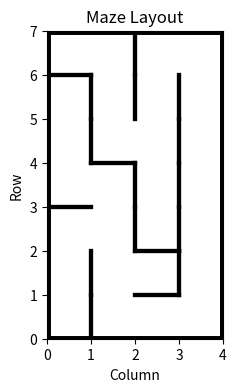

Here is the Python script that generated this plot:
import numpy as np
import matplotlib.pyplot as plt
import matplotlib.patches as patches


class Maze:
    def __init__(self, rows, cols):
        self.rows_size = rows
        self.cols_size = cols
        self.walls = []
        
    
    def display(self):
        fig, ax = plt.subplots(figsize=(self.rows_size, self.cols_size))
        

        plt.xlim(0, self.cols_size)
        plt.ylim(0, self.rows_size)
        ax.set_aspect('equal')

        # Draw external walls
        plt.plot([0, 0], [0, self.rows_size], 'k-', linewidth=5)
        plt.plot([0, self.cols_size], [0, 0], 'k-', linewidth=5)
        plt.plot([self.cols_size, self.cols_size], [0, self.rows_size], 'k-', linewidth=5)
        plt.plot([0, self.cols_size], [self.rows_size, self.rows_size], 'k-', linewidth=5)


        # Draw user define walls
        for row in range(self.rows_size):
            for col in range(self.cols_size):

                # North
                if (self.walls[row * self.cols_size + col][0] == 1):
                    plt.plot([col, col + 1], [row + 1, row + 1], 'k-', linewidth=3)
                
                # East
                if (self.walls[row * self.cols_size + col][1] == 1):
                    plt.plot([col + 1, col + 1], [row, row + 1], 'k-', linewidth=3)
                
                # South
                if (self.walls[row * self.cols_size + col][2] == 1):
                    plt.plot([col, col + 1], [row, row], 'k-', linewidth=3)
                
                # West
                if (self.walls[row * self.cols_size + col][3] == 1):
                    plt.plot([col, col], [row, row + 1], 'k-', linewidth=3)

        
        plt.title('Maze Layout')
        plt.xlabel('Column')
        plt.ylabel('Row')
        
        
        # Show the plot
        plt.show()

def add_blue_line(self, start, end):
    plt.plot([start[0], end[0]], [start[1], end[1]], 'b-', linewidth=2)


def main():
    maze = Maze(rows=7, cols=4)
    
    # Wall coordinates
    # N, E, S, W
    maze.walls = [
        (0, 1, 1, 1), (0, 0, 1, 1), (1, 0, 1, 0), (0, 1, 1, 0),
        (0, 1, 0, 1), (0, 0, 0, 1), (1, 1, 1, 0), (0, 1, 0, 1),
        (1, 0, 0, 1), (0, 1, 0, 0), (0, 1, 1, 1), (0, 1, 0, 1),
        (0, 0, 1, 1), (1, 1, 0, 0), (0, 1, 0, 1), (0, 1, 0, 1),
        (0, 1, 0, 1), (0, 0, 1, 1), (0, 1, 0, 0), (0, 1, 0, 1),
        (1, 1, 0, 1), (0, 1, 0, 1), (0, 1, 0, 1), (0, 1, 0, 1), 
        (1, 0, 1, 1), (1, 1, 0, 0), (1, 0, 0, 1), (1, 1, 0, 0)

    ]
    
    
    # Display the maze
    maze.display()

if __name__ == "__main__":
    main()